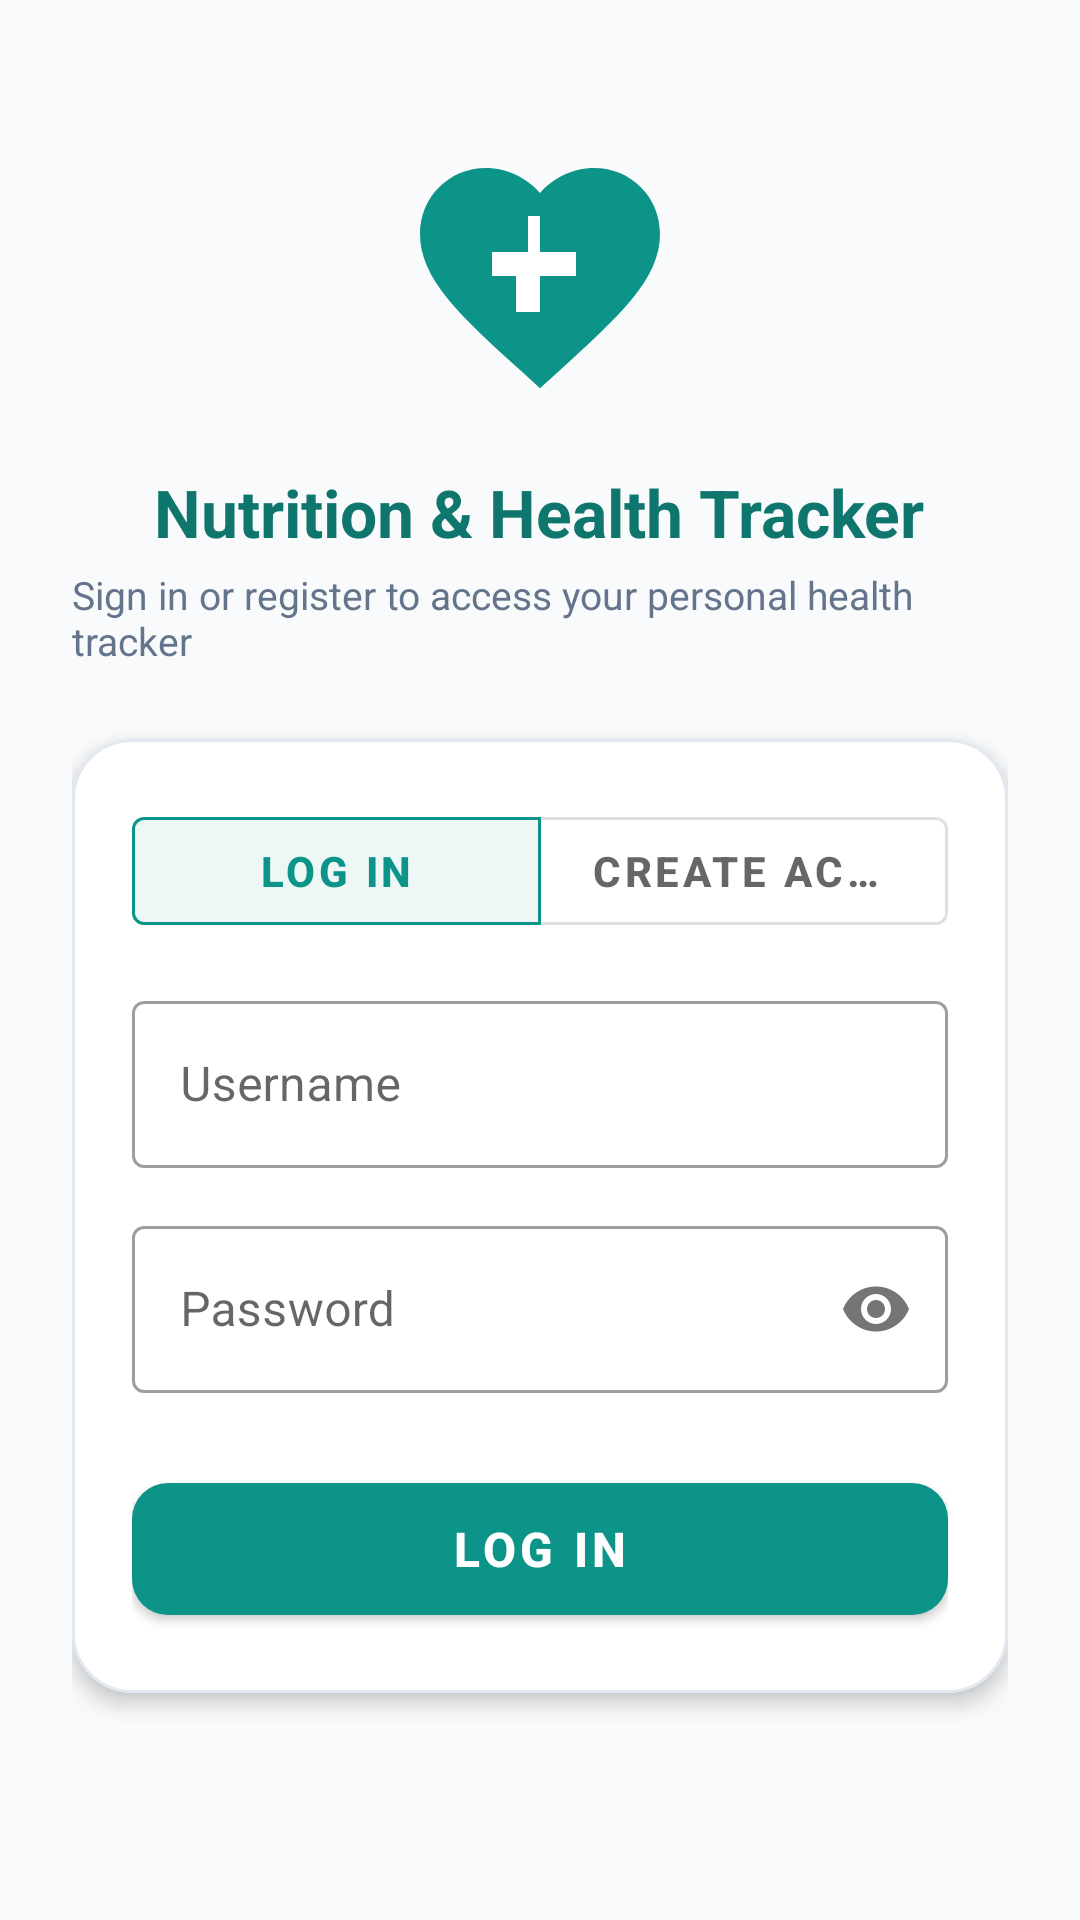

Android layout source for this screen:
<!-- AndroidManifest.xml: application theme Theme.NutritionHealthTracker -->
<!-- res/layout/activity_login.xml -->
<?xml version="1.0" encoding="utf-8"?>
<ScrollView xmlns:android="http://schemas.android.com/apk/res/android"
    xmlns:app="http://schemas.android.com/apk/res-auto"
    android:layout_width="match_parent"
    android:layout_height="match_parent"
    android:background="@color/bg_light"
    android:fillViewport="true">

    <LinearLayout
        android:layout_width="match_parent"
        android:layout_height="wrap_content"
        android:gravity="center_horizontal"
        android:orientation="vertical"
        android:padding="24dp">

        
        <ImageView
            android:layout_width="96dp"
            android:layout_height="96dp"
            android:layout_marginTop="20dp"
            android:contentDescription="App Logo"
            android:src="@drawable/ic_health_logo" />

        <TextView
            android:layout_width="wrap_content"
            android:layout_height="wrap_content"
            android:layout_marginTop="16dp"
            android:text="@string/app_name"
            android:textColor="@color/primary_dark"
            android:textSize="22sp"
            android:textStyle="bold" />

        <TextView
            android:layout_width="wrap_content"
            android:layout_height="wrap_content"
            android:layout_marginTop="4dp"
            android:text="Sign in or register to access your personal health tracker"
            android:textColor="@color/text_secondary"
            android:textSize="13sp" />

        
        <com.google.android.material.card.MaterialCardView
            android:layout_width="match_parent"
            android:layout_height="wrap_content"
            android:layout_marginTop="24dp"
            app:cardBackgroundColor="@color/card_bg"
            app:cardCornerRadius="20dp"
            app:cardElevation="4dp"
            app:strokeColor="@color/divider"
            app:strokeWidth="1dp">

            <LinearLayout
                android:layout_width="match_parent"
                android:layout_height="wrap_content"
                android:orientation="vertical"
                android:padding="20dp">

                
                <com.google.android.material.button.MaterialButtonToggleGroup
                    android:id="@+id/toggleGroupAuth"
                    android:layout_width="match_parent"
                    android:layout_height="wrap_content"
                    app:checkedButton="@id/btnTabLogin"
                    app:selectionRequired="true"
                    app:singleSelection="true">

                    <com.google.android.material.button.MaterialButton
                        android:id="@+id/btnTabLogin"
                        style="@style/Widget.MaterialComponents.Button.OutlinedButton"
                        android:layout_width="0dp"
                        android:layout_height="48dp"
                        android:layout_weight="1"
                        android:text="Log In"
                        android:textSize="14sp"
                        android:textStyle="bold" />

                    <com.google.android.material.button.MaterialButton
                        android:id="@+id/btnTabRegister"
                        style="@style/Widget.MaterialComponents.Button.OutlinedButton"
                        android:layout_width="0dp"
                        android:layout_height="48dp"
                        android:layout_weight="1"
                        android:text="Create Account"
                        android:textSize="14sp"
                        android:textStyle="bold" />

                </com.google.android.material.button.MaterialButtonToggleGroup>

                
                <com.google.android.material.textfield.TextInputLayout
                    android:id="@+id/tilFullName"
                    style="@style/Widget.MaterialComponents.TextInputLayout.OutlinedBox"
                    android:layout_width="match_parent"
                    android:layout_height="wrap_content"
                    android:layout_marginTop="16dp"
                    android:hint="Full Name"
                    android:visibility="gone">

                    <com.google.android.material.textfield.TextInputEditText
                        android:id="@+id/etFullName"
                        android:layout_width="match_parent"
                        android:layout_height="wrap_content"
                        android:inputType="textPersonName"
                        android:maxLines="1" />
                </com.google.android.material.textfield.TextInputLayout>

                
                <com.google.android.material.textfield.TextInputLayout
                    style="@style/Widget.MaterialComponents.TextInputLayout.OutlinedBox"
                    android:layout_width="match_parent"
                    android:layout_height="wrap_content"
                    android:layout_marginTop="14dp"
                    android:hint="Username">

                    <com.google.android.material.textfield.TextInputEditText
                        android:id="@+id/etUsername"
                        android:layout_width="match_parent"
                        android:layout_height="wrap_content"
                        android:inputType="text"
                        android:maxLines="1" />
                </com.google.android.material.textfield.TextInputLayout>

                
                <com.google.android.material.textfield.TextInputLayout
                    style="@style/Widget.MaterialComponents.TextInputLayout.OutlinedBox"
                    android:layout_width="match_parent"
                    android:layout_height="wrap_content"
                    android:layout_marginTop="14dp"
                    android:hint="Password"
                    app:passwordToggleEnabled="true">

                    <com.google.android.material.textfield.TextInputEditText
                        android:id="@+id/etPassword"
                        android:layout_width="match_parent"
                        android:layout_height="wrap_content"
                        android:inputType="textPassword"
                        android:maxLines="1" />
                </com.google.android.material.textfield.TextInputLayout>

                
                <com.google.android.material.button.MaterialButton
                    android:id="@+id/btnAuthSubmit"
                    android:layout_width="match_parent"
                    android:layout_height="56dp"
                    android:layout_marginTop="24dp"
                    android:text="Log In"
                    android:textColor="@color/white"
                    android:textSize="16sp"
                    android:textStyle="bold"
                    app:backgroundTint="@color/primary"
                    app:cornerRadius="12dp" />

            </LinearLayout>
        </com.google.android.material.card.MaterialCardView>

    </LinearLayout>
</ScrollView>
<!-- resources referenced by this layout -->
<resources>
  <color name="bg_light">#F8FAFC</color>
  <color name="card_bg">#FFFFFF</color>
  <color name="divider">#E2E8F0</color>
  <color name="primary">#0D9488</color>
  <color name="primary_dark">#0F766E</color>
  <color name="text_secondary">#64748B</color>
  <color name="white">#FFFFFF</color>
  <!-- drawable ic_health_logo (drawable) -->
  <?xml version="1.0" encoding="utf-8"?>
  <vector xmlns:android="http://schemas.android.com/apk/res/android"
      android:width="120dp"
      android:height="120dp"
      android:viewportWidth="24"
      android:viewportHeight="24">
      <path
          android:fillColor="#0D9488"
          android:pathData="M12,21.35l-1.45,-1.32C5.4,15.36 2,12.28 2,8.5 2,5.42 4.42,3 7.5,3c1.74,0 3.41,0.81 4.5,2.09C13.09,3.81 14.76,3 16.5,3 19.58,3 22,5.42 22,8.5c0,3.78 -3.4,6.86 -8.55,11.54L12,21.35z"/>
      <path
          android:fillColor="#FFFFFF"
          android:pathData="M12,7v3h3v2h-3v3h-2v-3H8v-2h3V7h2z"/>
  </vector>
  <string name="app_name">Nutrition &amp; Health Tracker</string>
  <style name="Theme.NutritionHealthTracker" parent="Theme.MaterialComponents.DayNight.NoActionBar">
          <item name="colorPrimary">@color/primary</item>
          <item name="colorPrimaryVariant">@color/primary_dark</item>
          <item name="colorOnPrimary">@color/white</item>
          <item name="colorSecondary">@color/accent</item>
          <item name="colorSecondaryVariant">@color/accent</item>
          <item name="colorOnSecondary">@color/white</item>
          <item name="android:statusBarColor">@color/primary_dark</item>
          <item name="android:windowBackground">@color/bg_light</item>
      </style>
  <color name="accent">#10B981</color>
</resources>
